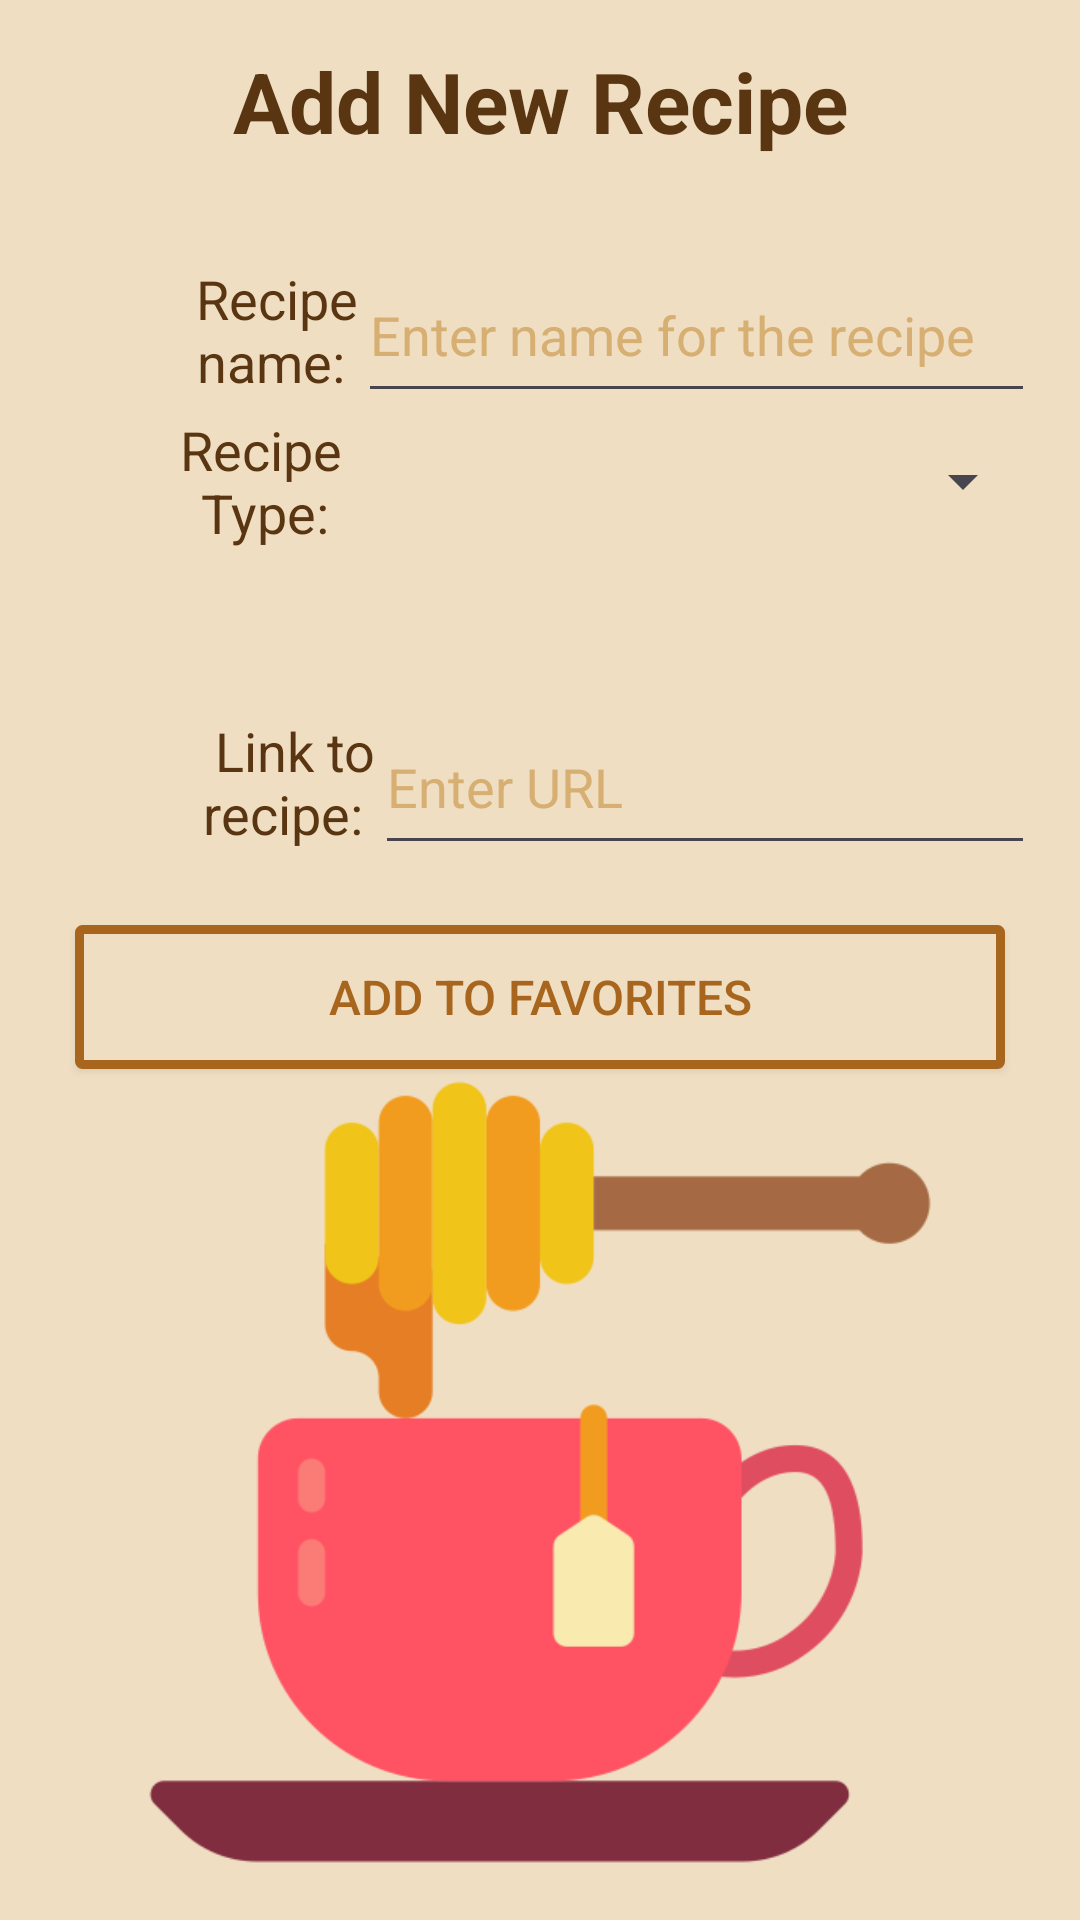

The Android layout XML behind this screen, and the referenced resources:
<!-- AndroidManifest.xml: application theme Theme.RecipeHive -->
<!-- res/layout/fragment_favorites.xml -->
<?xml version="1.0" encoding="utf-8"?>
<LinearLayout xmlns:android="http://schemas.android.com/apk/res/android"
    xmlns:tools="http://schemas.android.com/tools"
    android:layout_width="match_parent"
    android:layout_height="match_parent"
    android:orientation="vertical"
    tools:context=".fragments.UploadRecipeFragment"
    android:padding="15dp"
    android:background="@color/light_yellow">

    <TextView
        android:layout_width="match_parent"
        android:layout_height="wrap_content"
        android:gravity="center|bottom"
        android:text="Add New Recipe"
        android:textColor="@color/dark_brown"
        android:textSize="28sp"
        android:textStyle="bold" />

    <LinearLayout
        android:layout_width="match_parent"
        android:layout_height="wrap_content"
        android:layout_marginTop="30sp"
        android:orientation="horizontal">

        <TextView
            android:layout_width="match_parent"
            android:layout_height="match_parent"
            android:layout_weight="0.65"
            android:gravity="right|center_vertical"
            android:textSize="18sp"
            android:textColor="@color/dark_brown"
            android:text="Recipe name: " />

        <EditText
            android:id="@+id/recipeNameFavEditText"
            android:layout_width="match_parent"
            android:layout_height="match_parent"
            android:layout_weight="0.3"
            android:ems="10"
            android:hint="Enter name for the recipe"
            android:inputType="text"
            android:textColor="@color/dark_brown"
            android:textColorHint="@color/light_honey" />

    </LinearLayout>
    <LinearLayout
        android:layout_width="match_parent"
        android:layout_height="wrap_content"
        android:layout_marginBottom="20dp"
        android:orientation="horizontal">

        <TextView
            android:layout_width="match_parent"
            android:layout_height="match_parent"
            android:layout_weight="0.7"
            android:gravity="right"
            android:textSize="18sp"
            android:textColor="@color/dark_brown"
            android:text="Recipe Type: " />

        <Spinner
            android:id="@+id/recipeTypeFavSpinner"
            android:layout_width="fill_parent"
            android:layout_height="match_parent"
            android:layout_weight="0.3"

            />
    </LinearLayout>

    <LinearLayout
        android:layout_width="match_parent"
        android:layout_height="wrap_content"
        android:layout_marginTop="30sp"
        android:orientation="horizontal">


        <TextView
            android:id="@+id/favLinkTextView"
            android:layout_width="match_parent"
            android:layout_height="match_parent"
            android:layout_weight="0.6"
            android:gravity="right|center_vertical"
            android:text="Link to recipe: "
            android:textColor="@color/dark_brown"
            android:textSize="18sp" />

        <EditText
            android:id="@+id/urlEditText"
            android:layout_width="match_parent"
            android:layout_height="match_parent"
            android:layout_weight="0.3"
            android:ems="10"
            android:hint="Enter URL"
            android:inputType="text"
            android:textColor="@color/dark_brown"
            android:textColorHint="@color/light_honey"  />


    </LinearLayout>

    <android.widget.Button
        android:id="@+id/addFavToListBtn"
        android:layout_width="match_parent"
        android:layout_height="wrap_content"
        android:layout_marginHorizontal="10dp"
        android:layout_marginTop="20dp"
        android:background="@drawable/menu_btn_shape"
        android:textColor="@color/brown"
        android:textSize="16sp"
        android:text="Add To Favorites" />


    <ImageView
        android:id="@+id/recipeImageView"
        android:layout_width="match_parent"
        android:layout_height="match_parent"
        android:layout_weight="1"
        android:src="@drawable/drink" />



</LinearLayout>
<!-- resources referenced by this layout -->
<resources>
  <color name="brown">#A8651E</color>
  <color name="dark_brown">#593611</color>
  <color name="light_honey">#D7AF72</color>
  <color name="light_yellow">#EFDEC2</color>
  <!-- drawable drink: png bitmap (drawable, 17325 bytes) -->
  <!-- drawable menu_btn_shape (drawable) -->
  <?xml version="1.0" encoding="utf-8"?>
  <shape xmlns:android="http://schemas.android.com/apk/res/android"
      android:shape="rectangle"
      android:padding="30dp">
  
      <solid android:color="@color/light_yellow" />
      <corners
          android:bottomRightRadius="1dp"
          android:bottomLeftRadius="1dp"
          android:topLeftRadius="1dp"
          android:topRightRadius="1dp" />
      <stroke
          android:width="3dp"
          android:color="@color/brown"/>
  </shape>
  <style name="Theme.RecipeHive" parent="Base.Theme.RecipeHive" />
  <style name="Base.Theme.RecipeHive" parent="Theme.Material3.DayNight.NoActionBar">
          
          
      </style>
</resources>
